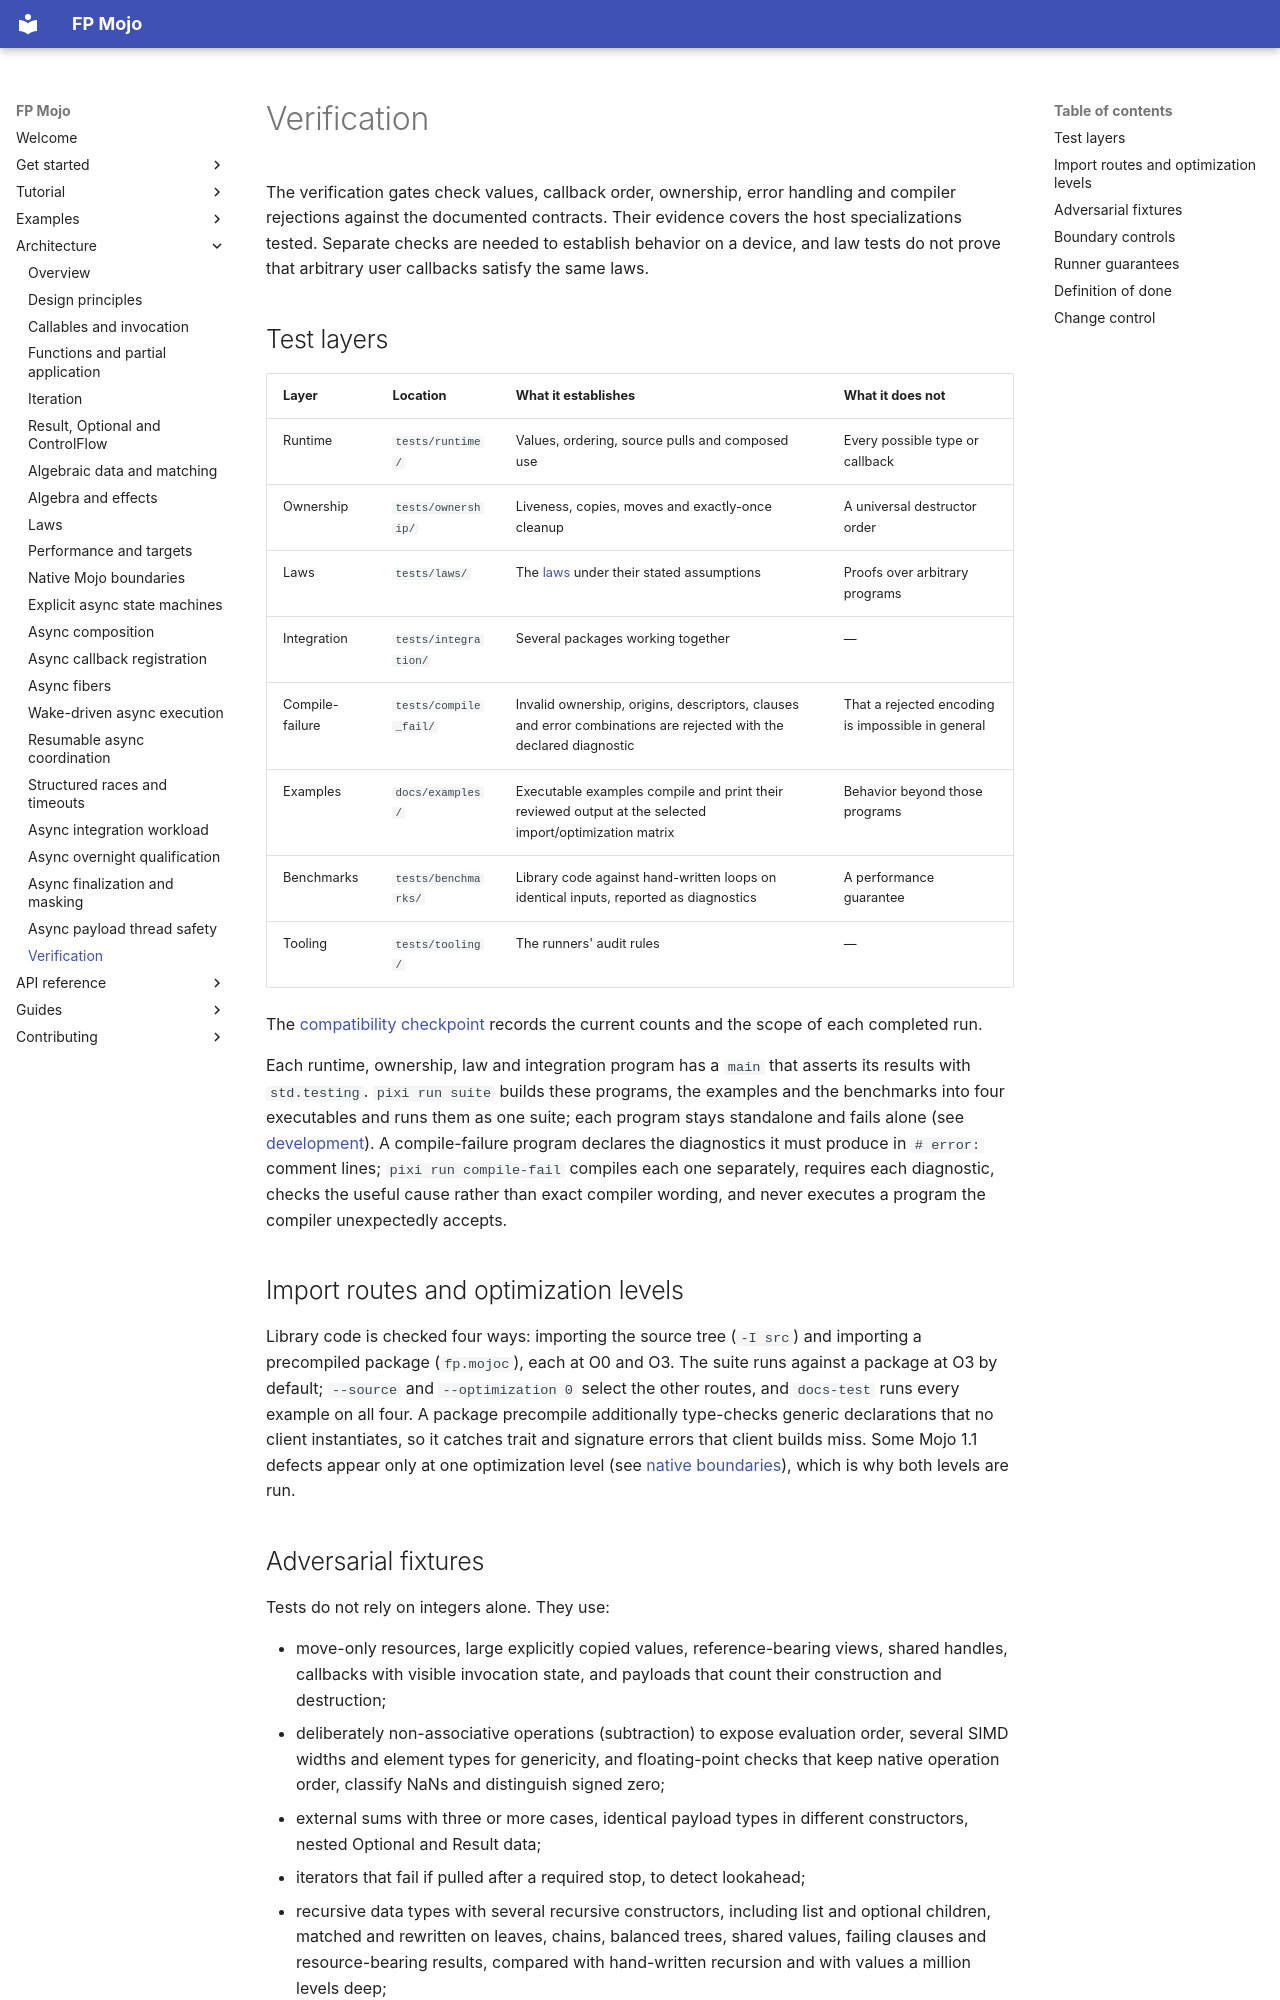

repository: Spellbound-Mojo/fp_mojo · page: architecture/verification/index.html · generator: mkdocs

# Verification

The verification gates check values, callback order, ownership, error handling
and compiler rejections against the documented contracts. Their evidence covers
the host specializations tested. Separate checks are needed to establish
behavior on a device, and law tests do not prove that arbitrary user callbacks
satisfy the same laws.

## Test layers

| Layer | Location | What it establishes | What it does not |
|---|---|---|---|
| Runtime | `tests/runtime/` | Values, ordering, source pulls and composed use | Every possible type or callback |
| Ownership | `tests/ownership/` | Liveness, copies, moves and exactly-once cleanup | A universal destructor order |
| Laws | `tests/laws/` | The [laws](laws.md) under their stated assumptions | Proofs over arbitrary programs |
| Integration | `tests/integration/` | Several packages working together | — |
| Compile-failure | `tests/compile_fail/` | Invalid ownership, origins, descriptors, clauses and error combinations are rejected with the declared diagnostic | That a rejected encoding is impossible in general |
| Examples | `docs/examples/` | Executable examples compile and print their reviewed output at the selected import/optimization matrix | Behavior beyond those programs |
| Benchmarks | `tests/benchmarks/` | Library code against hand-written loops on identical inputs, reported as diagnostics | A performance guarantee |
| Tooling | `tests/tooling/` | The runners' audit rules | — |

The [compatibility checkpoint](../guides/compatibility.md#qualification-checkpoint)
records the current counts and the scope of each completed run.

Each runtime, ownership, law and integration program has a `main` that asserts
its results with `std.testing`. `pixi run suite` builds these programs, the
examples and the benchmarks into four executables and runs them as one suite;
each program stays standalone and fails alone (see
[development](../contributing/development.md#verification-gates)). A
compile-failure program declares the diagnostics it must produce in `# error:`
comment lines; `pixi run compile-fail` compiles each one separately, requires
each diagnostic, checks the useful cause rather than exact compiler wording, and
never executes a program the compiler unexpectedly accepts.

## Import routes and optimization levels

Library code is checked four ways: importing the source tree (`-I src`) and
importing a precompiled package (`fp.mojoc`), each at O0 and O3. The suite runs
against a package at O3 by default; `--source` and `--optimization 0` select the
other routes, and `docs-test` runs every example on all four. A package
precompile additionally type-checks generic declarations that no client
instantiates, so it catches trait and signature errors that client builds miss.
Some Mojo 1.1 defects appear only at one optimization level (see
[native boundaries](native-boundaries.md#known-compiler-defects)), which is why
both levels are run.
